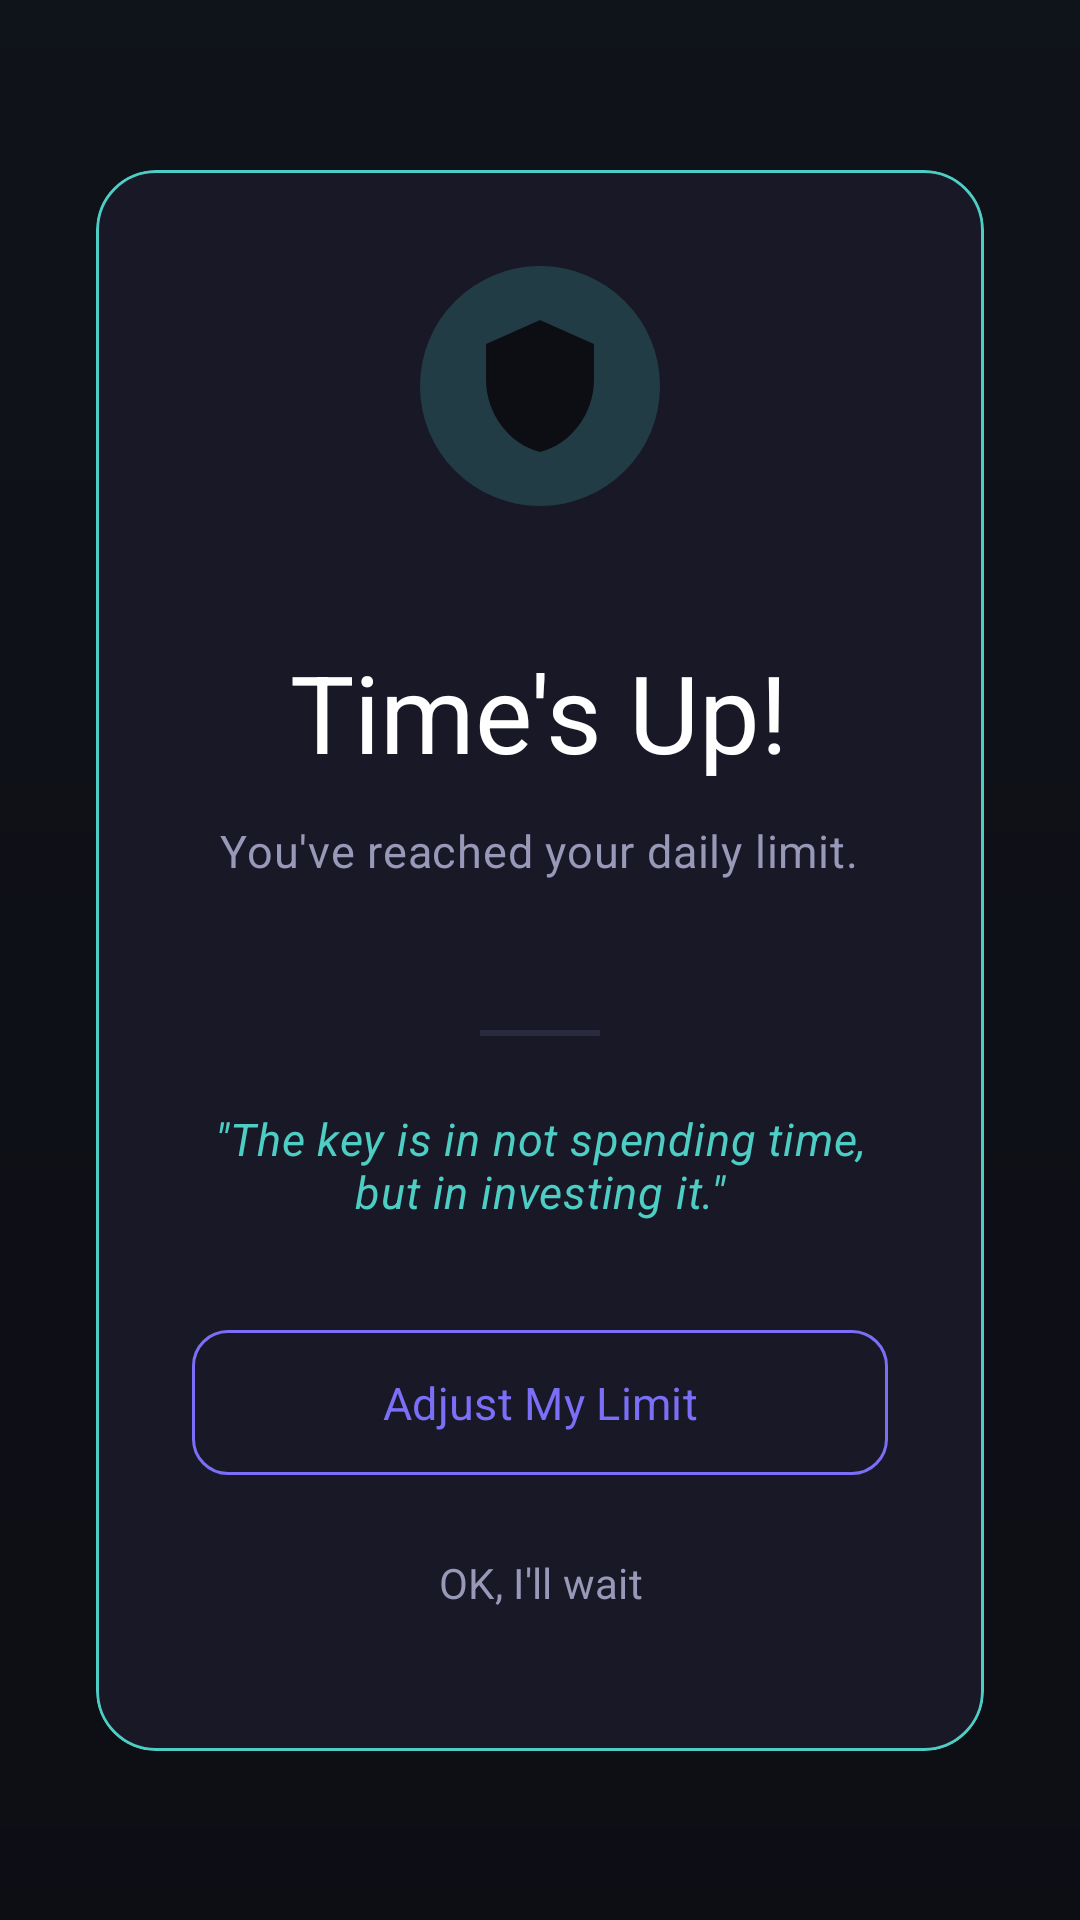

Android layout source for this screen:
<!-- AndroidManifest.xml: application theme Theme.ScrollGuard -->
<!-- res/layout/activity_block_overlay.xml -->
<?xml version="1.0" encoding="utf-8"?>
<androidx.constraintlayout.widget.ConstraintLayout
    xmlns:android="http://schemas.android.com/apk/res/android"
    xmlns:app="http://schemas.android.com/apk/res-auto"
    android:layout_width="match_parent"
    android:layout_height="match_parent"
    android:background="@color/bg_primary">

    <ImageView
        android:id="@+id/ivBackgroundGlow"
        android:layout_width="match_parent"
        android:layout_height="match_parent"
        android:src="@drawable/bg_glow_cyan"
        android:scaleType="centerCrop"
        android:alpha="0.2" />

    <com.google.android.material.card.MaterialCardView
        style="@style/Widget.ScrollGuard.Card"
        android:layout_width="match_parent"
        android:layout_height="wrap_content"
        android:layout_margin="32dp"
        app:cardBackgroundColor="@color/bg_card_hero"
        app:strokeColor="@color/color_cyan"
        app:layout_constraintTop_toTopOf="parent"
        app:layout_constraintBottom_toBottomOf="parent">

        <LinearLayout
            android:layout_width="match_parent"
            android:layout_height="wrap_content"
            android:orientation="vertical"
            android:padding="32dp"
            android:gravity="center">

            
            <ImageView
                android:id="@+id/ivBlockedAppIcon"
                android:layout_width="80dp"
                android:layout_height="80dp"
                android:background="@drawable/bg_circle_cyan"
                android:padding="16dp"
                android:src="@drawable/ic_shield"
                app:tint="@color/bg_primary" />

            
            <TextView
                android:id="@+id/tvBlockedAppName"
                android:layout_width="wrap_content"
                android:layout_height="wrap_content"
                android:layout_marginTop="16dp"
                android:textAppearance="@style/TextAppearance.ScrollGuard.Body"
                android:textColor="@color/text_secondary"
                android:textAlignment="center" />

            
            <TextView
                android:id="@+id/tvBlockTitle"
                android:layout_width="wrap_content"
                android:layout_height="wrap_content"
                android:layout_marginTop="8dp"
                android:text="Time's Up!"
                android:textAlignment="center"
                android:textAppearance="@style/TextAppearance.ScrollGuard.Display" />

            
            <TextView
                android:id="@+id/tvBlockSubtitle"
                android:layout_width="wrap_content"
                android:layout_height="wrap_content"
                android:layout_marginTop="12dp"
                android:text="You've reached your daily limit."
                android:textAlignment="center"
                android:textAppearance="@style/TextAppearance.ScrollGuard.Body" />

            
            <TextView
                android:id="@+id/tvDailyLimit"
                android:layout_width="wrap_content"
                android:layout_height="wrap_content"
                android:layout_marginTop="8dp"
                android:textAlignment="center"
                android:textAppearance="@style/TextAppearance.ScrollGuard.Label"
                android:textColor="@color/color_cyan" />

            <View
                android:layout_width="40dp"
                android:layout_height="2dp"
                android:layout_marginVertical="24dp"
                android:background="@color/divider" />

            
            <TextView
                android:id="@+id/tvQuote"
                android:layout_width="wrap_content"
                android:layout_height="wrap_content"
                android:text="&quot;The key is in not spending time, but in investing it.&quot;"
                android:textStyle="italic"
                android:textAlignment="center"
                android:textAppearance="@style/TextAppearance.ScrollGuard.Body"
                android:textColor="@color/color_cyan" />

            
            <com.google.android.material.button.MaterialButton
                android:id="@+id/btnAdjustLimit"
                style="@style/Widget.ScrollGuard.Button.Outline"
                android:layout_width="match_parent"
                android:layout_height="wrap_content"
                android:layout_marginTop="32dp"
                android:text="Adjust My Limit" />

            
            <com.google.android.material.button.MaterialButton
                android:id="@+id/btnDismiss"
                style="@style/Widget.ScrollGuard.Button.Text"
                android:layout_width="match_parent"
                android:layout_height="wrap_content"
                android:layout_marginTop="8dp"
                android:text="OK, I'll wait" />
        </LinearLayout>
    </com.google.android.material.card.MaterialCardView>
</androidx.constraintlayout.widget.ConstraintLayout>
<!-- resources referenced by this layout -->
<resources>
  <color name="bg_card_hero">#181826</color>
  <color name="bg_primary">#0D0D14</color>
  <color name="color_cyan">#4ECDC4</color>
  <color name="divider">#2A2A3E</color>
  <color name="text_secondary">#9898B8</color>
  <!-- drawable bg_circle_cyan (drawable) -->
  ﻿<shape xmlns:android="http://schemas.android.com/apk/res/android" android:shape="oval"><solid android:color="#334ECDC4"/></shape>
  <!-- drawable bg_glow_cyan (drawable) -->
  ﻿<shape xmlns:android="http://schemas.android.com/apk/res/android"><gradient android:startColor="#224ECDC4" android:endColor="#00000000" android:angle="270"/></shape>
  <!-- drawable ic_shield (drawable) -->
  ﻿<vector xmlns:android="http://schemas.android.com/apk/res/android" android:width="24dp" android:height="24dp" android:viewportWidth="24" android:viewportHeight="24"><path android:fillColor="#FF000000" android:pathData="M12 1L3 5v6c0 5.55 3.84 10.74 9 12 5.16-1.26 9-6.45 9-12V5l-9-4z"/></vector>
  <style name="TextAppearance.ScrollGuard.Body" parent="TextAppearance.Material3.BodyMedium">
          <item name="android:textColor">@color/text_secondary</item>
          <item name="android:textSize">@dimen/text_body</item>
          <item name="android:fontFamily">sans-serif</item>
          <item name="fontWeight">400</item>
      </style>
  <style name="TextAppearance.ScrollGuard.Display" parent="TextAppearance.Material3.DisplaySmall">
          <item name="android:textColor">@color/text_primary</item>
          <item name="android:textSize">@dimen/text_display</item>
          <item name="android:fontFamily">sans-serif</item>
          <item name="fontWeight">700</item>
      </style>
  <style name="TextAppearance.ScrollGuard.Label" parent="TextAppearance.Material3.LabelMedium">
          <item name="android:textColor">@color/text_hint</item>
          <item name="android:textSize">@dimen/text_label</item>
          <item name="android:fontFamily">sans-serif</item>
          <item name="fontWeight">400</item>
      </style>
  <style name="Widget.ScrollGuard.Button.Text" parent="Widget.Material3.Button.TextButton">
          <item name="android:textColor">@color/text_secondary</item>
          <item name="android:textSize">14sp</item>
          <item name="android:fontFamily">sans-serif</item>
      </style>
  <dimen name="text_body">15sp</dimen>
  <color name="text_primary">#FFFFFF</color>
  <dimen name="text_display">36sp</dimen>
  <color name="text_hint">#5A5A7A</color>
  <dimen name="text_label">13sp</dimen>
  <color name="color_primary">#7C6FF7</color>
  <style name="ShapeAppearance.ScrollGuard.Button" parent="ShapeAppearance.Material3.SmallComponent">
          <item name="cornerSize">12dp</item>
      </style>
  <color name="bg_card">#1C1C2A</color>
  <style name="ShapeAppearance.ScrollGuard.Card" parent="ShapeAppearance.Material3.MediumComponent">
          <item name="cornerSize">@dimen/card_radius</item>
      </style>
  <color name="border">#2F2F4A</color>
  <color name="text_on_primary">#FFFFFF</color>
  <color name="color_primary_container">#211E4D</color>
  <color name="color_on_primary_container">#C4BEFF</color>
  <color name="bg_surface">#15151F</color>
  <color name="color_surface_variant">#27273A</color>
  <color name="color_outline">#3F3F5A</color>
  <color name="color_outline_variant">#2A2A40</color>
  <style name="TextAppearance.ScrollGuard.Title" parent="TextAppearance.Material3.TitleLarge">
          <item name="android:textColor">@color/text_primary</item>
          <item name="android:textSize">@dimen/text_title</item>
          <item name="android:fontFamily">sans-serif</item>
          <item name="fontWeight">600</item>
      </style>
  <dimen name="card_radius">20dp</dimen>
  <dimen name="text_headline">24sp</dimen>
  <dimen name="text_title">18sp</dimen>
</resources>
